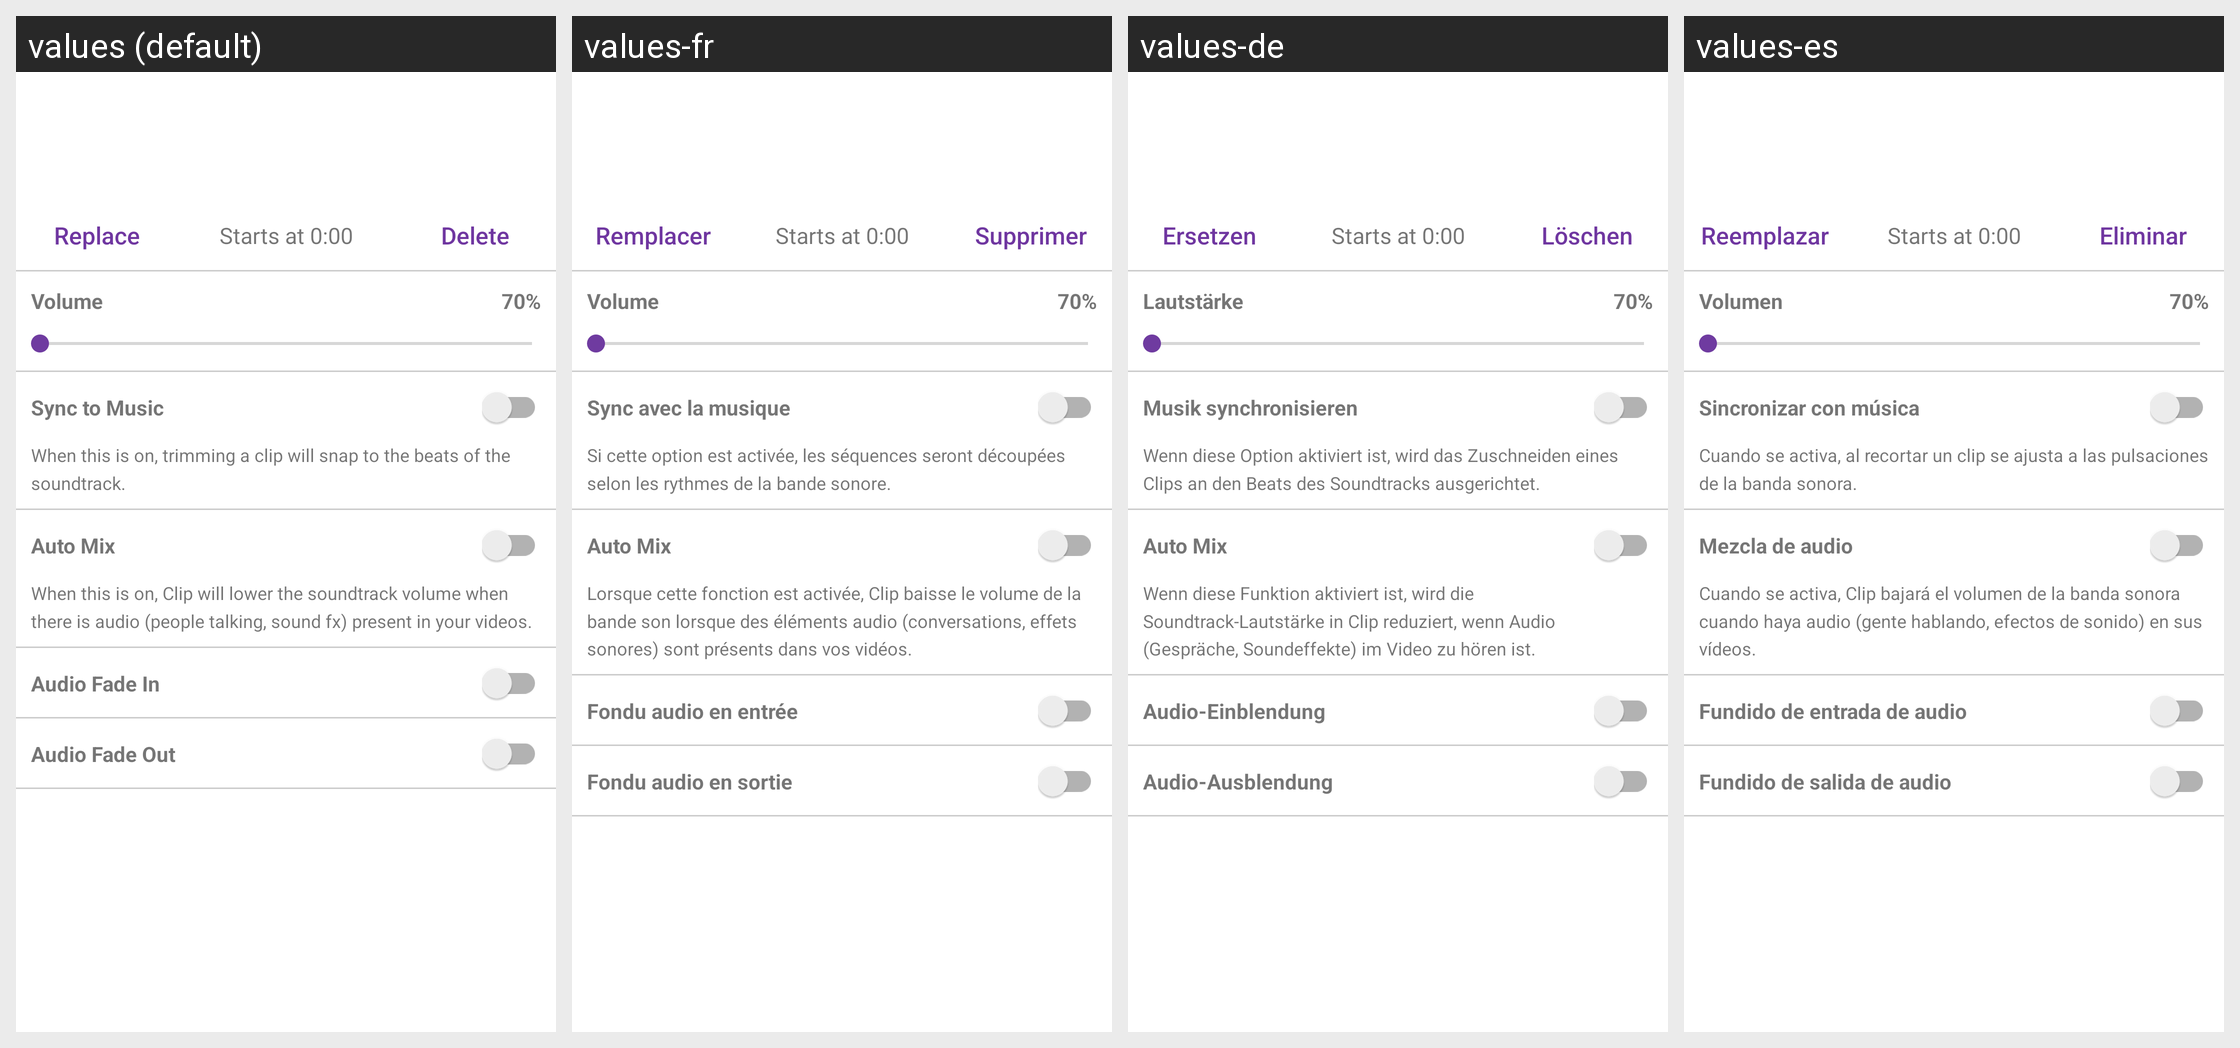

Translations of the strings shown on this Android screen, per locale in the grid:
Android screen res/layout/music_layout.xml rendered under 4 locales, left to right: values (default), values-fr, values-de, values-es. Device: Nexus 5 (rendered at 1080×1920; each locale shown at half size, 540×960, under a caption strip naming it); theme AppTheme.
Other locales in the repository, not shown: values-af, values-bn, values-ca, values-cs, values-da, values-da-rDK, values-en-rGB, values-en-rIN, values-fi, values-fr-rCA, values-gu, values-hi, values-hr, values-hu, values-in, values-it, values-iw, values-ja, values-kn, values-ko, values-ko-rKR, values-lt, values-lv, values-ml, values-mr, values-ms, values-nb, values-nb-rNO, values-nl, values-pa, values-pl, values-pt, values-pt-rBR, values-ro, values-ru, values-sk, values-sr, values-sv, values-sv-rSE, values-sw, values-te, values-tr, values-uk, values-zh-rCN, values-zh-rHK, values-zh-rTW.
Strings drawn on this screen, with the default value and each locale's value (text and hints the layout hard-codes, and strings that could not be matched under every locale, appear in the picture but are not listed):

music_replace
  values: Replace
  values-fr: Remplacer
  values-de: Ersetzen
  values-es: Reemplazar

delete_video_button
  values: Delete
  values-fr: Supprimer
  values-de: Löschen
  values-es: Eliminar

music_volume
  values: Volume
  values-fr: Volume
  values-de: Lautstärke
  values-es: Volumen

snap_to_beat_title
  values: Sync to Music
  values-fr: Sync avec la musique
  values-de: Musik synchronisieren
  values-es: Sincronizar con música

snap_to_beat_description
  values: When this is on, trimming a clip will snap to the beats of the soundtrack.
  values-fr: Si cette option est activée, les séquences seront découpées selon les rythmes de la bande sonore.
  values-de: Wenn diese Option aktiviert ist, wird das Zuschneiden eines Clips an den Beats des Soundtracks ausgerichtet.
  values-es: Cuando se activa, al recortar un clip se ajusta a las pulsaciones de la banda sonora.

music_auto_mix
  values: Auto Mix
  values-fr: Auto Mix
  values-de: Auto Mix
  values-es: Mezcla de audio

auto_mix_description
  values: When this is on, Clip will lower the soundtrack volume when there is audio (people talking, sound fx) present in your videos.
  values-fr: Lorsque cette fonction est activée, Clip baisse le volume de la bande son lorsque des éléments audio (conversations, effets sonores) sont présents dans vos vidéos.
  values-de: Wenn diese Funktion aktiviert ist, wird die Soundtrack-Lautstärke in Clip reduziert, wenn Audio (Gespräche, Soundeffekte) im Video zu hören ist.
  values-es: Cuando se activa, Clip bajará el volumen de la banda sonora cuando haya audio (gente hablando, efectos de sonido) en sus vídeos.

audio_fade_in
  values: Audio Fade In
  values-fr: Fondu audio en entrée
  values-de: Audio-Einblendung
  values-es: Fundido de entrada de audio

audio_fade_out
  values: Audio Fade Out
  values-fr: Fondu audio en sortie
  values-de: Audio-Ausblendung
  values-es: Fundido de salida de audio
